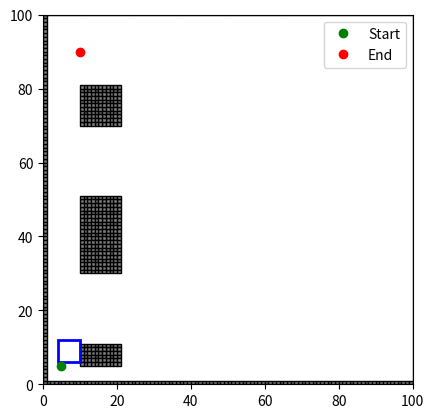

Source code (Python):
import matplotlib.pyplot as plt
import matplotlib.patches as patches
from matplotlib.animation import FuncAnimation
import random

def generate_obstacles(obstacle_spaces, obstacle_density=0.3):
    """Generate obstacles within multiple defined spaces."""
    obstacles = []
    
    for obstacle_space in obstacle_spaces:
        x_min, y_min, x_max, y_max = obstacle_space
        total_cells = (x_max - x_min + 1) * (y_max - y_min + 1)
        num_obstacles = int(total_cells * obstacle_density)
        
        # Generate obstacles within this specific obstacle region
        generated_obstacles = set()  # Use a set to avoid duplicates
        while len(generated_obstacles) < num_obstacles:
            obstacle = (random.randint(x_min, x_max), random.randint(y_min, y_max))
            generated_obstacles.add(obstacle)
        
        obstacles.extend(generated_obstacles)  # Add the generated obstacles to the main list
    
    return obstacles

# Helper function to draw obstacles
def draw_obstacles(ax, obstacle_spaces, obstacles):
    for obstacle in obstacles:
        rect = patches.Rectangle((obstacle[0], obstacle[1]), 1, 1, linewidth=1, edgecolor='black', facecolor='gray')
        ax.add_patch(rect)

# Helper function to draw the host
def draw_host(ax, pos, host_size):
    width, height = host_size
    rect = patches.Rectangle((pos[0], pos[1]), width, height, linewidth=2, edgecolor='blue', facecolor='none')
    return rect

# Visualization function to simulate the host movement along the predefined path
def visualize_movement(space_corners, start, end, host_size, obstacle_spaces, obstacles, path, delay=0.5):
    fig, ax = plt.subplots()
    ax.set_aspect('equal')

    # Set limits based on space_corners
    min_x = min([corner[0] for corner in space_corners])
    max_x = max([corner[0] for corner in space_corners])
    min_y = min([corner[1] for corner in space_corners])
    max_y = max([corner[1] for corner in space_corners])
    ax.set_xlim(min_x, max_x)
    ax.set_ylim(min_y, max_y)

    # Draw start and end points
    ax.plot(start[0], start[1], "go", label="Start")  # Green start point
    ax.plot(end[0], end[1], "ro", label="End")  # Red end point

    # Draw obstacles
    draw_obstacles(ax, obstacle_spaces, obstacles)

    # Initialize the host as a rectangle
    host_rect = draw_host(ax, start, host_size)
    ax.add_patch(host_rect)

    # Animation function to update host position along the path
    def update(frame):
        # Move the host rectangle to the next position in the path
        current_pos = path[frame]
        host_rect.set_xy((current_pos[0], current_pos[1]))
        return host_rect,

    # Create the animation
    anim = FuncAnimation(fig, update, frames=len(path), interval=delay*500, blit=True, repeat=False)

    # Show the legend and plot
    plt.legend()
    plt.show()

# Example input data for visualization (no pathfinding calculation here)
space_corners = [(0, 0), (100, 0), (0, 100), (100, 100)]  # Define the 4 corners of the space
start = (5, 5)  # Start coordinate
end = (10, 90)  # End coordinate
host_size = (6, 6)  # Height and width of the object
obstacle_spaces = [(0,0,100,0),(0,0,0,100),(0,100,100,100),(100,0,100,100),(10,5,20,10),(10,30,20,50),(10,70,20,80)]  # Multiple obstacle regions
obstacles = generate_obstacles(obstacle_spaces, obstacle_density=1)

# Predefined path for the host to walk (example)
path = [(4, 6),(4, 7),(4, 8),(4, 9),(4, 10),(5, 11),(6, 12),(7, 13),(8, 14),(9, 15),(10, 16),(11, 17),(12, 18),(13, 19),(14, 20),(15, 20),(16, 21),(17, 22),(18, 23),(19, 24),(20, 24),(21, 25),(21, 26),(21, 27),(21, 28),(21, 29),(21, 
30),(21, 31),(21, 32),(21, 33),(21, 34),(21, 35),(21, 36),(21, 37),(21, 38),(21, 39),(21, 40),(21, 41),(21, 42),(21, 43),(21, 44),(21, 45),(21, 46),(21, 47),(21, 48),(21, 49),(21, 50),(20, 51),(19, 52),(18, 53),(17, 54),(16, 
55),(15, 56),(15, 57),(15, 58),(15, 59),(15, 60),(14, 61),(13, 62),(12, 63),(11, 64),(10, 64),(9, 64),(8, 64),(7, 64),(6, 64),(5, 64),(4, 65),(4, 66),(4, 67),(4, 68),(4, 69),(4, 70),(4, 71),(4, 72),(4, 73),(4, 74),(4, 75),(4, 76),(4, 77),(4, 78),(4, 79),(4, 80),(5, 81),(6, 82),(7, 83),(8, 84),(9, 85),(10, 86),(10, 87),(10, 88),(10, 89),(10, 90)]

# Simulate movement along the predefined path
visualize_movement(space_corners, start, end, host_size, obstacle_spaces, obstacles, path, delay=0.5)
